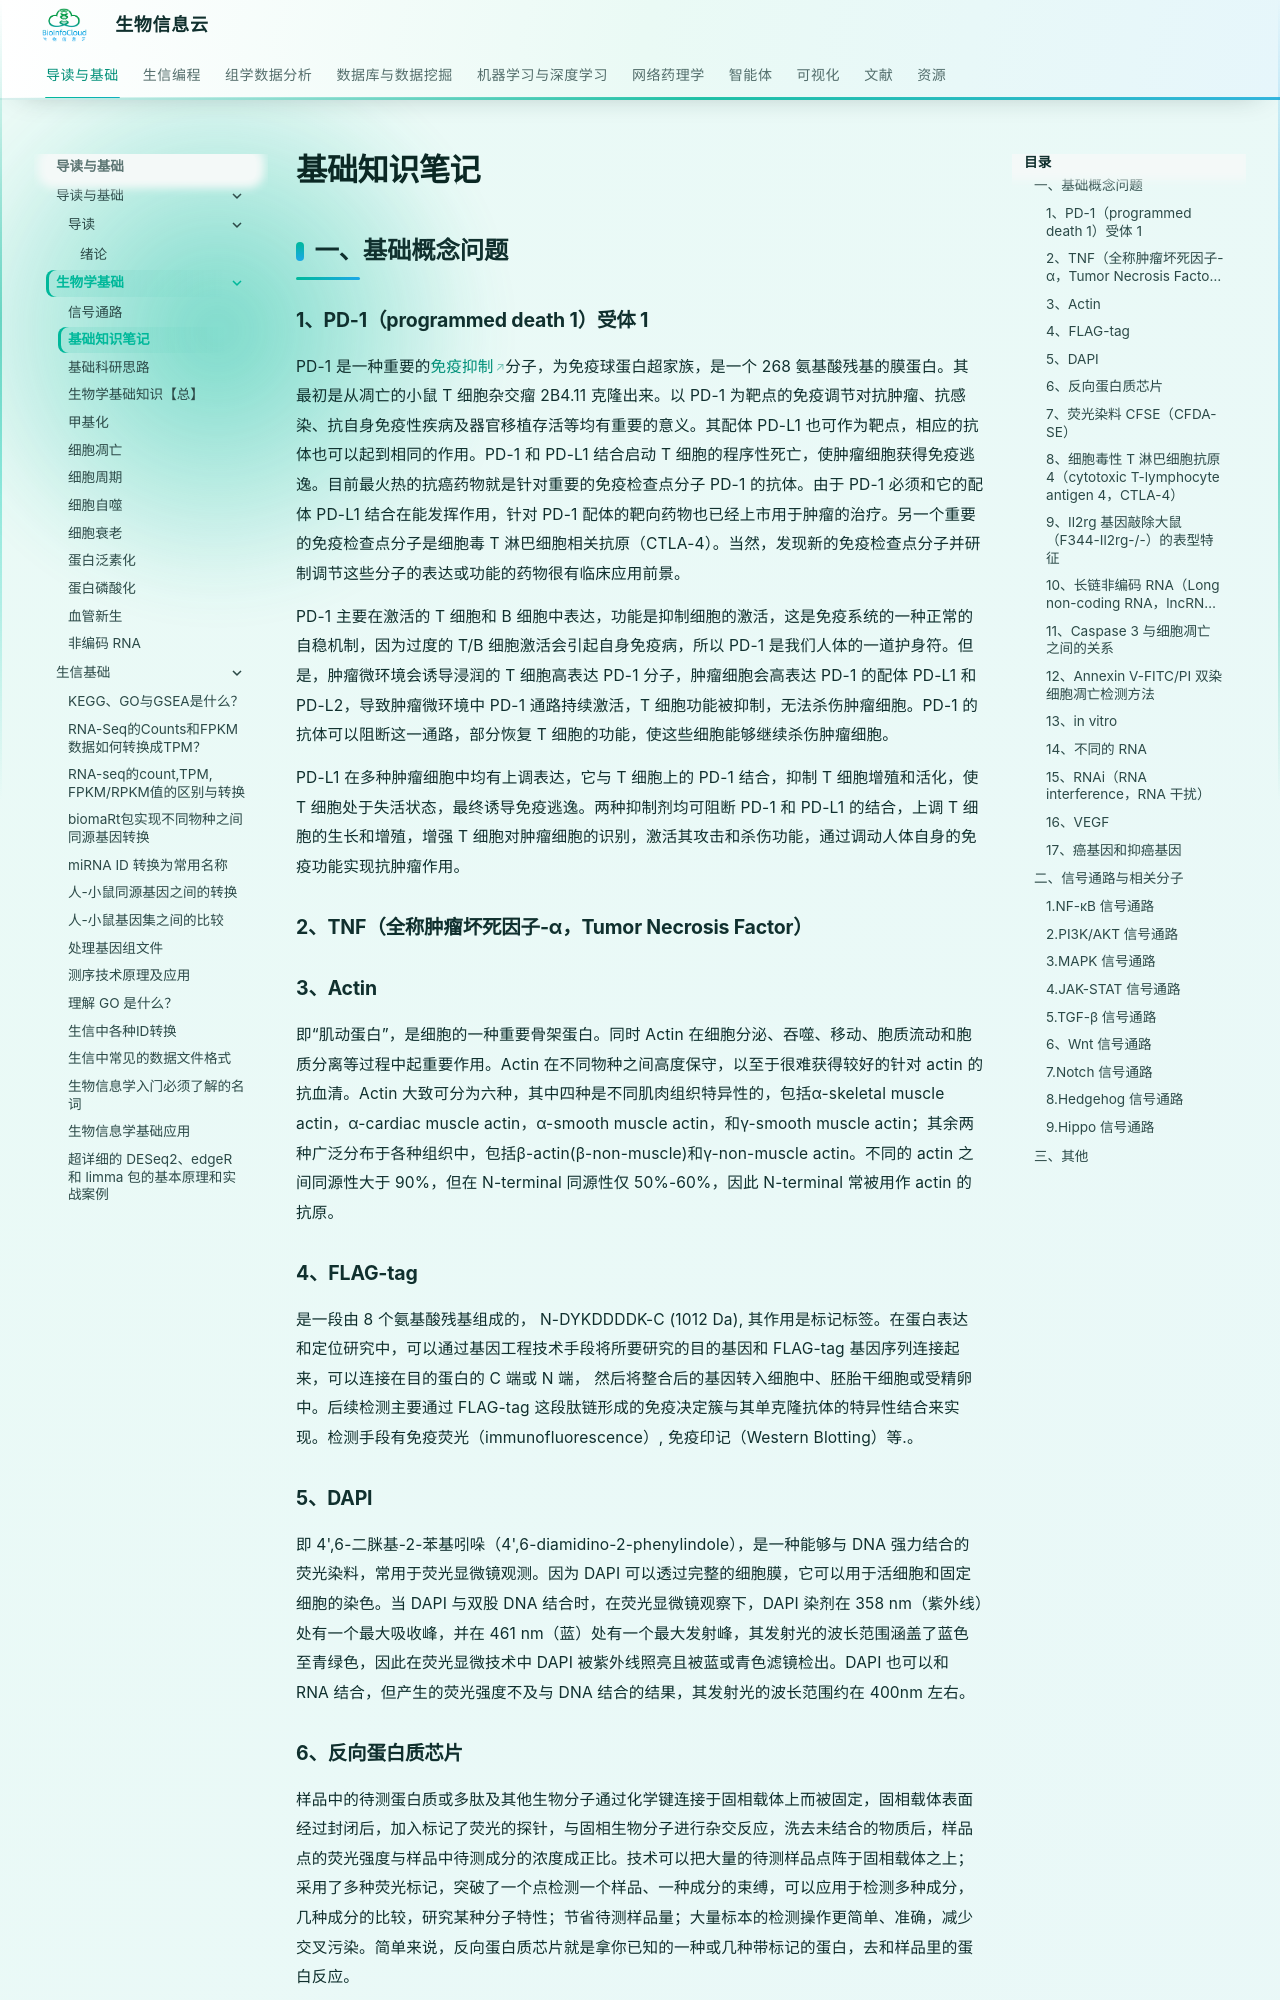

repository: BioInfoCloud/note · page: biology/biology-fundamentals-notes/index.html · generator: mkdocs

# 基础知识笔记

## 一、基础概念问题
### 1、PD-1（programmed death 1）受体 1

PD-1 是一种重要的[免疫抑制](https://baike.baidu.com/item/%E5%85%8D%E7%96%AB%E6%8A%91%E5%88%B6/6486362)分子，为免疫球蛋白超家族，是一个 268 氨基酸残基的膜蛋白。其最初是从凋亡的小鼠 T 细胞杂交瘤 2B4.11 克隆出来。以 PD-1 为靶点的免疫调节对抗肿瘤、抗感染、抗自身免疫性疾病及器官移植存活等均有重要的意义。其配体 PD-L1 也可作为靶点，相应的抗体也可以起到相同的作用。PD-1 和 PD-L1 结合启动 T 细胞的程序性死亡，使肿瘤细胞获得免疫逃逸。目前最火热的抗癌药物就是针对重要的免疫检查点分子 PD-1 的抗体。由于 PD-1 必须和它的配体 PD-L1 结合在能发挥作用，针对 PD-1 配体的靶向药物也已经上市用于肿瘤的治疗。另一个重要的免疫检查点分子是细胞毒 T 淋巴细胞相关抗原（CTLA-4）。当然，发现新的免疫检查点分子并研制调节这些分子的表达或功能的药物很有临床应用前景。

PD-1 主要在激活的 T 细胞和 B 细胞中表达，功能是抑制细胞的激活，这是免疫系统的一种正常的自稳机制，因为过度的 T/B 细胞激活会引起自身免疫病，所以 PD-1 是我们人体的一道护身符。但是，肿瘤微环境会诱导浸润的 T 细胞高表达 PD-1 分子，肿瘤细胞会高表达 PD-1 的配体 PD-L1 和 PD-L2，导致肿瘤微环境中 PD-1 通路持续激活，T 细胞功能被抑制，无法杀伤肿瘤细胞。PD-1 的抗体可以阻断这一通路，部分恢复 T 细胞的功能，使这些细胞能够继续杀伤肿瘤细胞。

PD-L1 在多种肿瘤细胞中均有上调表达，它与 T 细胞上的 PD-1 结合，抑制 T 细胞增殖和活化，使 T 细胞处于失活状态，最终诱导免疫逃逸。两种抑制剂均可阻断 PD-1 和 PD-L1 的结合，上调 T 细胞的生长和增殖，增强 T 细胞对肿瘤细胞的识别，激活其攻击和杀伤功能，通过调动人体自身的免疫功能实现抗肿瘤作用。

### 2、TNF（全称肿瘤坏死因子-α，Tumor Necrosis Factor）
### 3、Actin

即“肌动蛋白”，是细胞的一种重要骨架蛋白。同时 Actin 在细胞分泌、吞噬、移动、胞质流动和胞质分离等过程中起重要作用。Actin 在不同物种之间高度保守，以至于很难获得较好的针对 actin 的抗血清。Actin 大致可分为六种，其中四种是不同肌肉组织特异性的，包括α-skeletal muscle actin，α-cardiac muscle actin，α-smooth muscle actin，和γ-smooth muscle actin；其余两种广泛分布于各种组织中，包括β-actin(β-non-muscle)和γ-non-muscle actin。不同的 actin 之间同源性大于 90%，但在 N-terminal 同源性仅 50%-60%，因此 N-terminal 常被用作 actin 的抗原。

### 4、FLAG-tag

是一段由 8 个氨基酸残基组成的， N-DYKDDDDK-C (1012 Da), 其作用是标记标签。在蛋白表达和定位研究中，可以通过基因工程技术手段将所要研究的目的基因和 FLAG-tag 基因序列连接起来，可以连接在目的蛋白的 C 端或 N 端， 然后将整合后的基因转入细胞中、胚胎干细胞或受精卵中。后续检测主要通过 FLAG-tag 这段肽链形成的免疫决定簇与其单克隆抗体的特异性结合来实现。检测手段有免疫荧光（immunofluorescence）, 免疫印记（Western Blotting）等.。

### 5、DAPI

即 4',6-二脒基-2-苯基吲哚（4',6-diamidino-2-phenylindole），是一种能够与 DNA 强力结合的荧光染料，常用于荧光显微镜观测。因为 DAPI 可以透过完整的细胞膜，它可以用于活细胞和固定细胞的染色。当 DAPI 与双股 DNA 结合时，在荧光显微镜观察下，DAPI 染剂在 358 nm（紫外线）处有一个最大吸收峰，并在 461 nm（蓝）处有一个最大发射峰，其发射光的波长范围涵盖了蓝色至青绿色，因此在荧光显微技术中 DAPI 被紫外线照亮且被蓝或青色滤镜检出。DAPI 也可以和 RNA 结合，但产生的荧光强度不及与 DNA 结合的结果，其发射光的波长范围约在 400nm 左右。

### 6、反向蛋白质芯片

样品中的待测蛋白质或多肽及其他生物分子通过化学键连接于固相载体上而被固定，固相载体表面经过封闭后，加入标记了荧光的探针，与固相生物分子进行杂交反应，洗去未结合的物质后，样品点的荧光强度与样品中待测成分的浓度成正比。技术可以把大量的待测样品点阵于固相载体之上；采用了多种荧光标记，突破了一个点检测一个样品、一种成分的束缚，可以应用于检测多种成分，几种成分的比较，研究某种分子特性；节省待测样品量；大量标本的检测操作更简单、准确，减少交叉污染。简单来说，反向蛋白质芯片就是拿你已知的一种或几种带标记的蛋白，去和样品里的蛋白反应。
